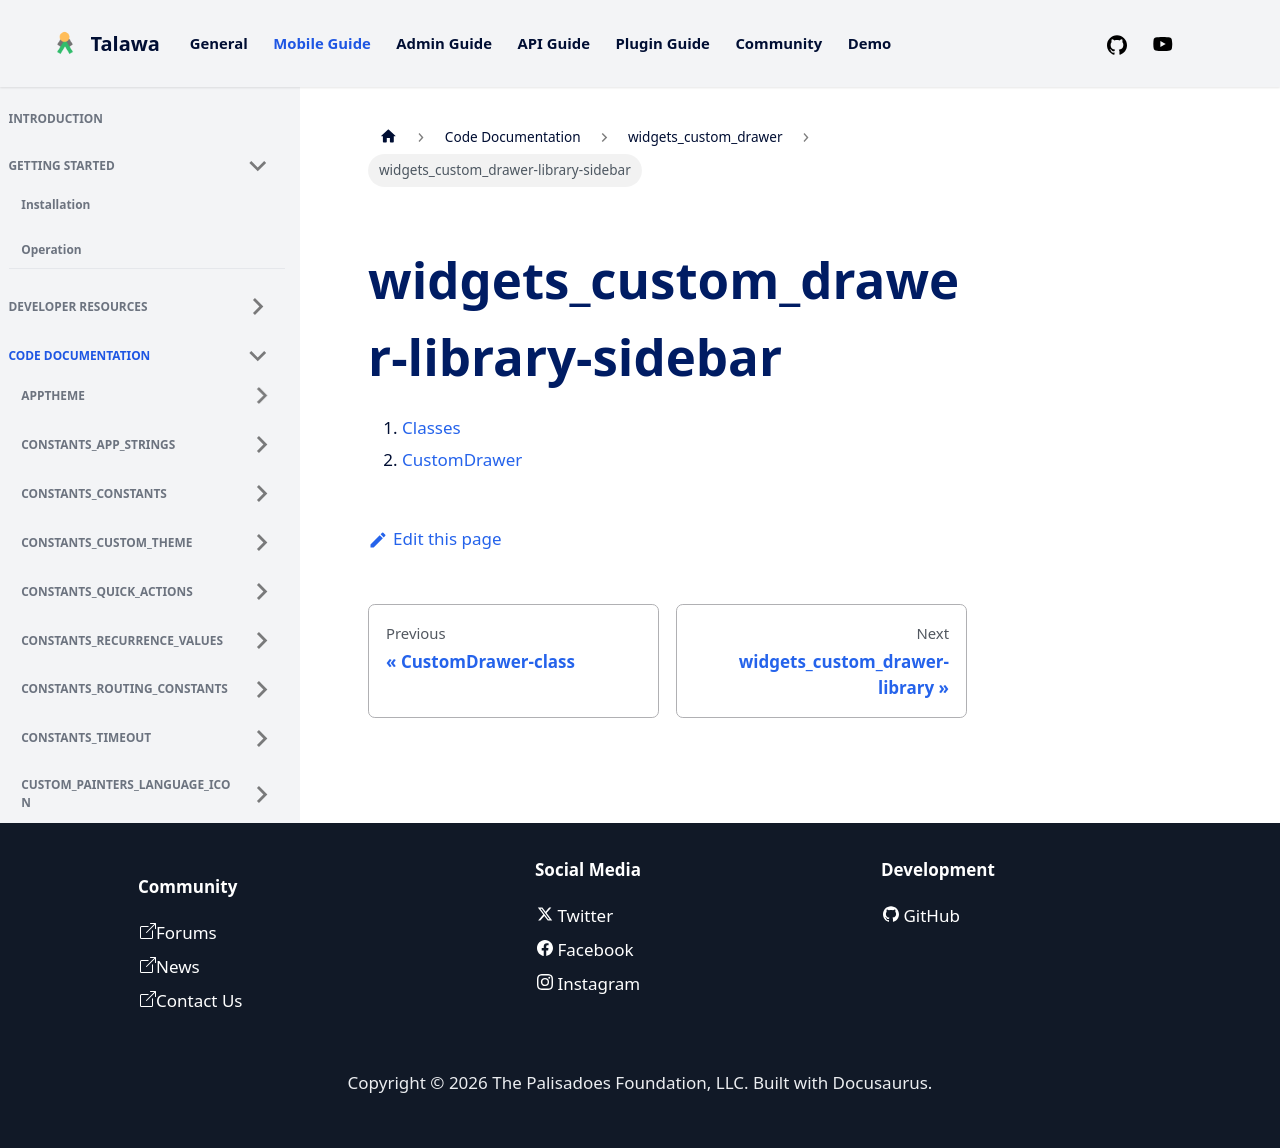

repository: PalisadoesFoundation/talawa · page: docs/auto-docs/widgets_custom_drawer/widgets_custom_drawer-library-sidebar/index.html · generator: docusaurus

1.  [Classes](./#classes)
2.  [CustomDrawer](./CustomDrawer-class.md)
